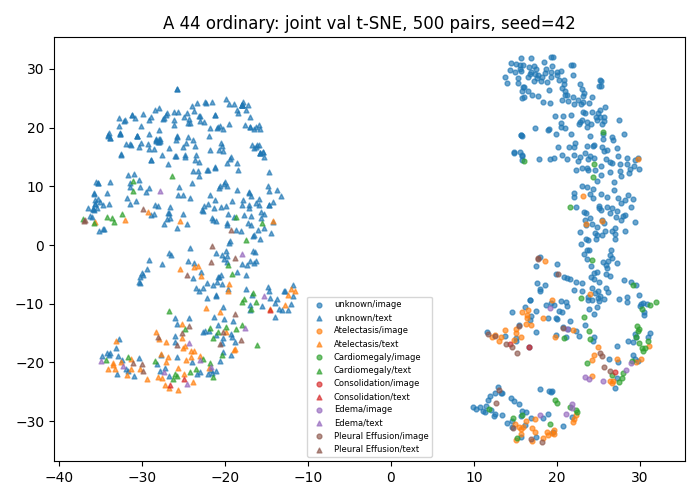

The table this chart was drawn from, first rows:
study_id, modality, x, y, first_known_positive_class
54463996, image, 23.39, 4.305, -1
50654210, image, 11.69, -15.24, 4
51091306, image, 28.8, 12.89, -1
50238983, image, 22.74, 20.56, -1
55502216, image, 17.53, -14.75, -1
53140416, image, 25.2, 23.06, -1
52768607, image, 24.82, 1.682, -1
52588506, image, 19.31, 29.51, -1
50234779, image, 21.34, -14.38, -1
53493063, image, 21.58, -5.86, -1
50188291, image, 31.07, -16.32, 1
53298708, image, 29.18, -18.8, -1
56164431, image, 15.78, 18.54, -1
59729567, image, 30.01, -10.34, -1
53305998, image, 23.39, -13.63, -1
51504625, image, 21.08, -28.79, 3
50657117, image, 18.94, -32.43, 0
53637293, image, 23.91, -0.7847, -1
52416806, image, 16.85, -13.59, 0
50929718, image, 28.41, -21.32, 3
50944240, image, 22.88, 24.05, -1
52231612, image, 15.09, -15.8, -1
59447854, image, 24.88, -10.6, -1
56935382, image, 21.76, 22.08, -1
54105263, image, 14.8, -26.6, -1
50711316, image, 24.46, -5.801, -1
51122219, image, 26.18, -8.034, -1
53101623, image, 24.69, 0.986, -1
57639588, image, 24.35, 9.563, -1
56048922, image, 23, 26.61, -1
50588811, image, 24.19, -5.473, -1
54471191, image, 27.05, -24.39, -1
55351892, image, 18.5, 31.24, -1
50442260, image, 21.28, -14.25, 3
53789311, image, 25.81, 2.316, -1
50881381, image, 16.37, -12.47, 0
52184063, image, 23.54, 5.442, -1
57972960, image, 17.72, 25.45, -1
51699413, image, 21.89, -29.31, -1
54578441, image, 26.94, 9.383, -1
50164147, image, 24.95, -17.36, 0
52524203, image, 20.1, -3.171, -1
59656845, image, 23.9, 24.19, -1
52795577, image, 20.82, -14.16, 4
50284900, image, 25.07, -6.232, -1
50814392, image, 25.58, -23.13, 3
59555245, image, 23.68, 13.07, -1
53920553, image, 29.4, 14.41, -1
50251426, image, 25.25, 28.18, -1
56727055, image, 25.03, 22.44, -1
53457595, image, 21.01, 25.51, -1
55095694, image, 30.4, -9.952, -1
55616344, image, 27.28, -3.078, -1
51723581, image, 19.1, 19.75, -1
51477487, image, 22.86, 27.35, -1
55955751, image, 22.36, 12.77, -1
52400358, image, 19.29, 32.09, -1
51233470, image, 24.49, -18.82, 0
50229298, image, 23.1, 9.969, -1
55360294, image, 17.28, 30.5, -1
... 940 more rows
